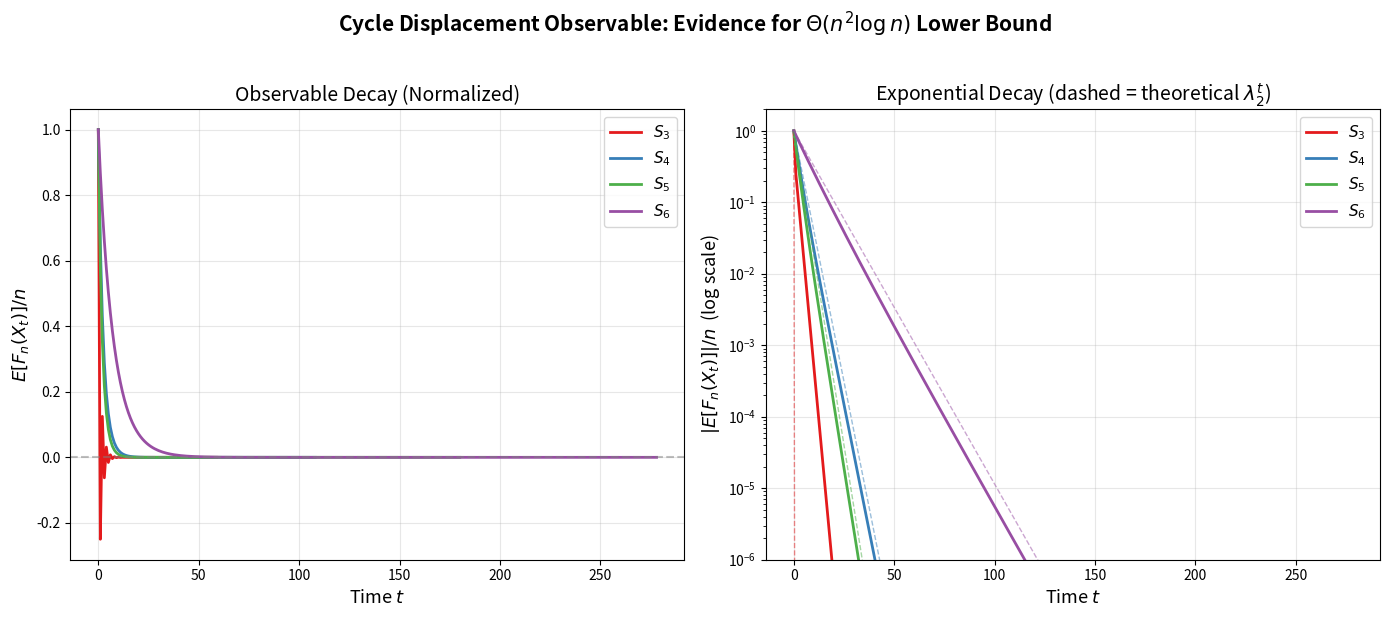

This figure's Python source:
#!/usr/bin/env python3
"""
Visualization: Cycle Displacement Observable Decay

Plots the expected value of the cycle displacement observable
F_n(σ) = Σ_j cos(2π(σ(j)-j)/n) under the walk started at identity.

This observable starts at F_n(id) = n and decays toward 0 (its uniform mean
for n ≥ 3). The decay rate is approximately (1 - c/n²)^t, confirming that
the walk has a diffusive contraction rate.

The observable provides the lower bound on mixing time via:
TV(P^t δ_id, π) ≥ |E[F_n(X_t)]| / (2n)

This is the computational evidence for Theorem C.
"""

import numpy as np
import matplotlib.pyplot as plt
from itertools import permutations
from math import factorial, log, cos, pi


def compose_perm(sigma, tau, n):
    return tuple(sigma[tau[i]] for i in range(n))


def build_generators(n):
    gens = []
    for i in range(n - 1):
        p = list(range(n))
        p[i], p[i + 1] = p[i + 1], p[i]
        gens.append(tuple(p))
    gens.append(tuple((i + 1) % n for i in range(n)))
    gens.append(tuple((i - 1) % n for i in range(n)))
    return gens


def cycle_displacement(sigma, n):
    return sum(cos(2 * pi * (sigma[j] - j) / n) for j in range(n))


def compute_observable_decay(n, max_steps=None):
    N = factorial(n)
    gens = build_generators(n)
    num_gens = len(gens)
    lazy = (n % 2 == 0)

    all_perms = list(permutations(range(n)))
    perm_index = {p: i for i, p in enumerate(all_perms)}

    P = np.zeros((N, N))
    for i, sigma in enumerate(all_perms):
        for g in gens:
            result = compose_perm(g, sigma, n)
            j = perm_index[result]
            P[i, j] += 1.0 / num_gens

    if lazy:
        P = 0.5 * np.eye(N) + 0.5 * P

    if max_steps is None:
        max_steps = int(4 * n * n * log(max(n, 2)) + 20)

    obs_values = np.array([cycle_displacement(sigma, n) for sigma in all_perms])

    identity = tuple(range(n))
    dist = np.zeros(N)
    dist[perm_index[identity]] = 1.0

    expectations = []
    for t in range(max_steps + 1):
        expectations.append(float(dist @ obs_values))
        dist = dist @ P

    return expectations


fig, axes = plt.subplots(1, 2, figsize=(14, 6))
colors = {3: '#e41a1c', 4: '#377eb8', 5: '#4daf4a', 6: '#984ea3'}

for n in [3, 4, 5, 6]:
    obs = compute_observable_decay(n)
    times = list(range(len(obs)))

    # Normalized by initial value (= n)
    obs_normalized = [o / n for o in obs]

    # Raw decay
    axes[0].plot(times, obs_normalized, color=colors[n], linewidth=2,
                 label=f'$S_{n}$')

    # Log plot for exponential decay
    obs_positive = [max(abs(o), 1e-15) for o in obs_normalized]
    axes[1].semilogy(times, obs_positive, color=colors[n], linewidth=2,
                     label=f'$S_{n}$')

# Theoretical decay curves
for n in [3, 4, 5, 6]:
    # Compute spectral gap
    N = factorial(n)
    gens = build_generators(n)
    all_perms = list(permutations(range(n)))
    perm_index = {p: i for i, p in enumerate(all_perms)}
    P = np.zeros((N, N))
    for i, sigma in enumerate(all_perms):
        for g in gens:
            result = compose_perm(g, sigma, n)
            j = perm_index[result]
            P[i, j] += 1.0 / len(gens)
    if n % 2 == 0:
        P = 0.5 * np.eye(N) + 0.5 * P
    eigs = np.sort(np.linalg.eigvalsh(P))[::-1]
    lambda2 = eigs[1]

    max_t = int(4 * n * n * log(max(n, 2)) + 20)
    t_arr = np.arange(max_t + 1)
    theory = lambda2 ** t_arr
    axes[1].plot(t_arr, theory, '--', color=colors[n], alpha=0.5, linewidth=1)

axes[0].set_xlabel('Time $t$', fontsize=13)
axes[0].set_ylabel('$E[F_n(X_t)] / n$', fontsize=13)
axes[0].set_title('Observable Decay (Normalized)', fontsize=14)
axes[0].axhline(y=0, color='gray', linestyle='--', alpha=0.5)
axes[0].legend(fontsize=11)
axes[0].grid(True, alpha=0.3)

axes[1].set_xlabel('Time $t$', fontsize=13)
axes[1].set_ylabel('$|E[F_n(X_t)]| / n$  (log scale)', fontsize=13)
axes[1].set_title('Exponential Decay (dashed = theoretical $\\lambda_2^t$)', fontsize=14)
axes[1].legend(fontsize=11)
axes[1].grid(True, alpha=0.3)
axes[1].set_ylim(1e-6, 2)

plt.suptitle('Cycle Displacement Observable: Evidence for $\\Theta(n^2 \\log n)$ Lower Bound',
             fontsize=15, fontweight='bold', y=1.02)
plt.tight_layout()
plt.savefig('observable_decay.png', dpi=150, bbox_inches='tight')
print("Saved observable_decay.png")
